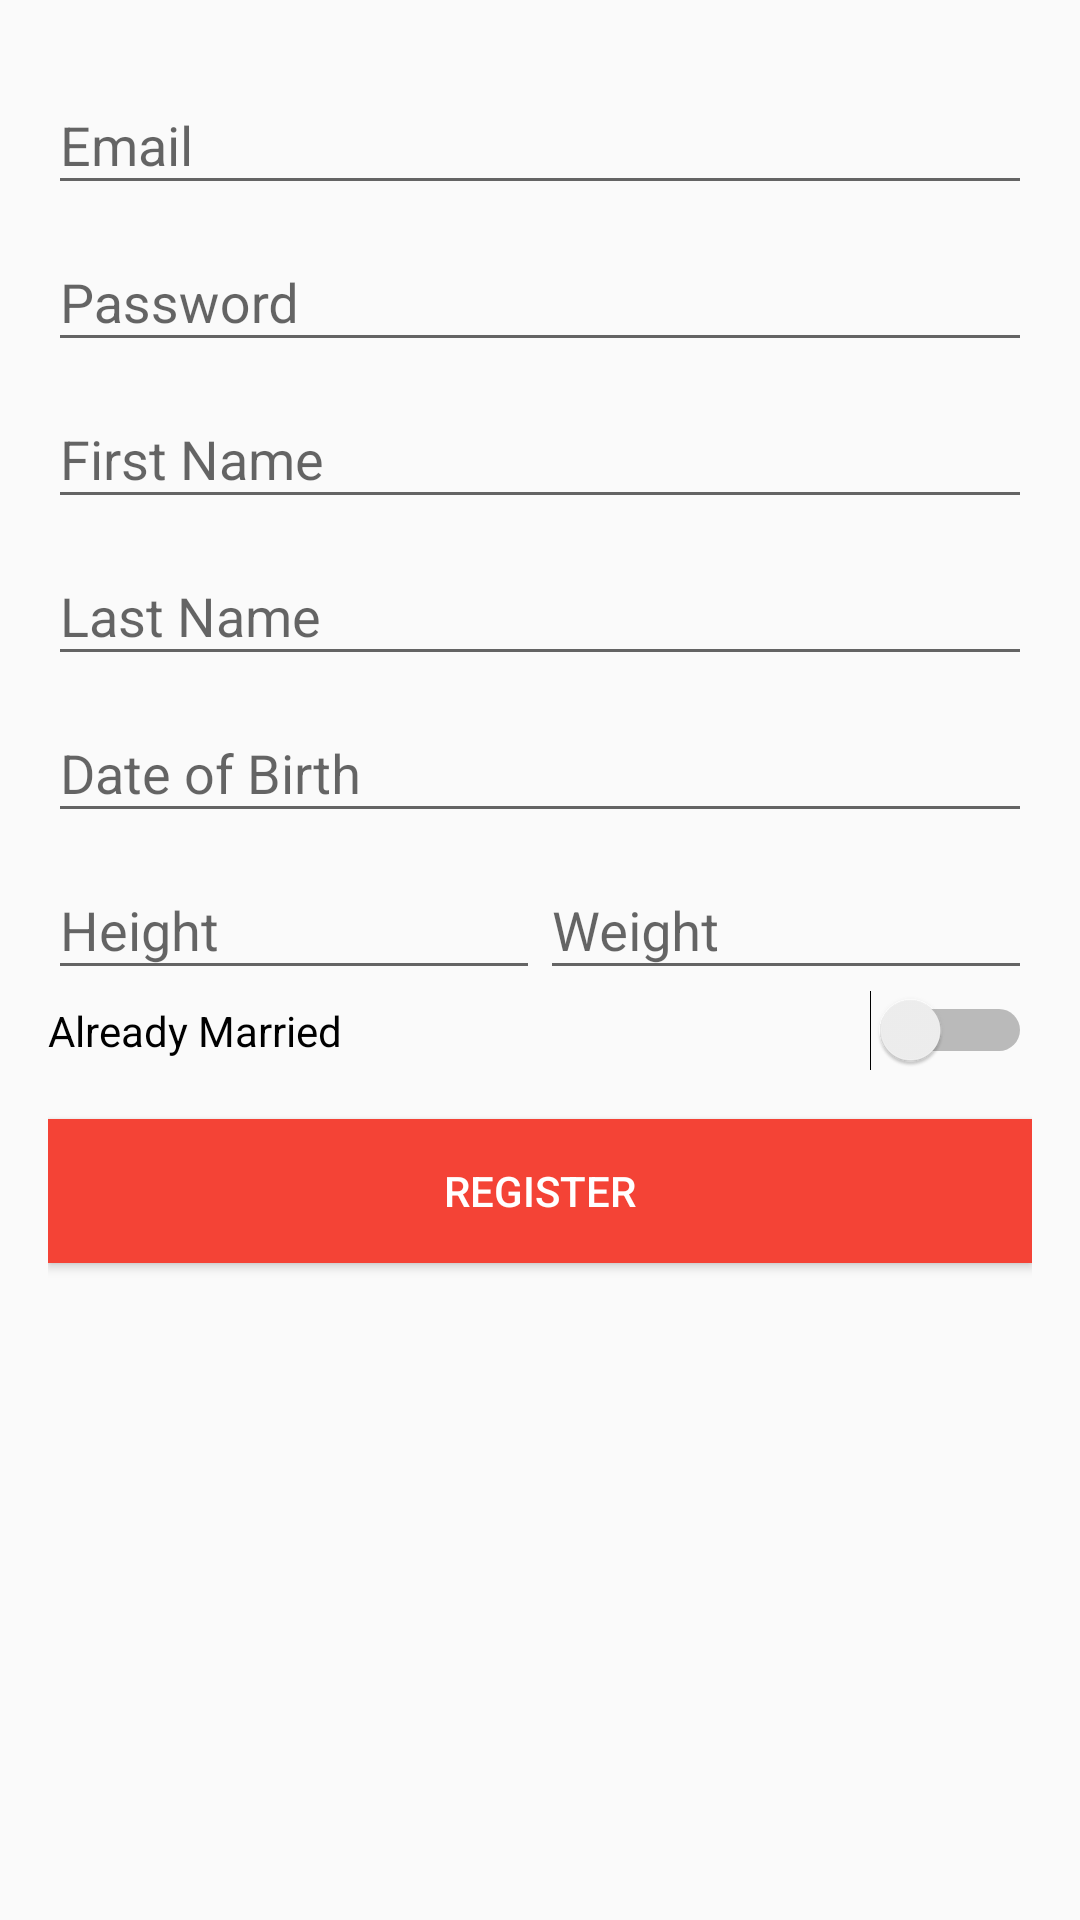

This screen was rendered from an Android layout file. Write that file and the resources it references.
<!-- AndroidManifest.xml: activity theme AppThemeDetail -->
<!-- res/layout/activity_register.xml -->
<?xml version="1.0" encoding="utf-8"?>
<LinearLayout android:layout_width="match_parent"
    android:layout_height="wrap_content"
    android:orientation="vertical"
    android:paddingBottom="@dimen/activity_vertical_margin"
    android:paddingLeft="@dimen/activity_horizontal_margin"
    android:paddingRight="@dimen/activity_horizontal_margin"
    android:paddingTop="@dimen/activity_vertical_margin"
    xmlns:android="http://schemas.android.com/apk/res/android">

    <android.support.design.widget.TextInputLayout
        android:layout_width="match_parent"
        android:layout_height="wrap_content">
        <android.support.design.widget.TextInputEditText
            android:hint="@string/hint_email"
            android:id="@+id/text_email"
            android:imeOptions="actionNext"
            android:inputType="textEmailAddress"
            android:layout_width="match_parent"
            android:layout_height="wrap_content" />
    </android.support.design.widget.TextInputLayout>

    <android.support.design.widget.TextInputLayout
        android:layout_width="match_parent"
        android:layout_height="wrap_content">
        <android.support.design.widget.TextInputEditText
            android:hint="@string/hint_password"
            android:id="@+id/text_password"
            android:imeOptions="actionNext"
            android:inputType="textPassword"
            android:layout_width="match_parent"
            android:layout_height="wrap_content" />
    </android.support.design.widget.TextInputLayout>

    <android.support.design.widget.TextInputLayout
        android:layout_width="match_parent"
        android:layout_height="wrap_content">
        <android.support.design.widget.TextInputEditText
            android:hint="@string/hint_firstname"
            android:id="@+id/text_firstname"
            android:imeOptions="actionNext"
            android:inputType="textPersonName"
            android:layout_width="match_parent"
            android:layout_height="wrap_content" />
    </android.support.design.widget.TextInputLayout>

    <android.support.design.widget.TextInputLayout
        android:layout_width="match_parent"
        android:layout_height="wrap_content">
        <android.support.design.widget.TextInputEditText
            android:hint="@string/hint_lastname"
            android:id="@+id/text_lastname"
            android:imeOptions="actionNext"
            android:inputType="textPersonName"
            android:layout_width="match_parent"
            android:layout_height="wrap_content" />
    </android.support.design.widget.TextInputLayout>
    <android.support.design.widget.TextInputLayout
        android:layout_width="match_parent"
        android:layout_height="wrap_content">
        <android.support.design.widget.TextInputEditText
            android:hint="@string/hint_date_of_birth"
            android:id="@+id/text_date_of_birth"
            android:imeOptions="actionNext"
            android:inputType="date"
            android:layout_width="match_parent"
            android:layout_height="wrap_content" />
    </android.support.design.widget.TextInputLayout>

    <LinearLayout
        android:layout_width="match_parent"
        android:layout_height="wrap_content"
        android:weightSum="1">

        <android.support.design.widget.TextInputLayout
            android:layout_width="0dp"
            android:layout_height="wrap_content"
            android:layout_weight=".5">
            <android.support.design.widget.TextInputEditText
                android:hint="@string/hint_height"
                android:id="@+id/text_height"
                android:imeOptions="actionNext"
                android:inputType="numberDecimal"
                android:layout_width="match_parent"
                android:layout_height="wrap_content" />
        </android.support.design.widget.TextInputLayout>

        <android.support.design.widget.TextInputLayout
            android:layout_width="0dp"
            android:layout_height="wrap_content"
            android:layout_weight=".5">
            <android.support.design.widget.TextInputEditText
                android:hint="@string/hint_weight"
                android:id="@+id/text_weight"
                android:imeOptions="actionDone"
                android:inputType="number"
                android:layout_width="match_parent"
                android:layout_height="wrap_content" />
        </android.support.design.widget.TextInputLayout>

    </LinearLayout>

    <Switch
        android:text="@string/hint_is_married"
        android:layout_width="match_parent"
        android:layout_height="wrap_content"
        android:id="@+id/switch_is_married" />

    <View
        android:layout_width="match_parent"
        android:layout_height="@dimen/activity_vertical_margin" />
    <Button
        android:onClick="handleRegister"
        android:layout_width="match_parent"
        android:layout_height="wrap_content"
        android:background="@color/colorPrimary"
        android:textColor="@android:color/white"
        android:text="@string/register"/>
    </LinearLayout>
<!-- resources referenced by this layout -->
<resources>
  <color name="colorPrimary">#F44336</color>
  <dimen name="activity_horizontal_margin">16dp</dimen>
  <dimen name="activity_vertical_margin">16dp</dimen>
  <string name="hint_date_of_birth">Date of Birth</string>
  <string name="hint_email">Email</string>
  <string name="hint_firstname">First Name</string>
  <string name="hint_height">Height</string>
  <string name="hint_is_married">Already Married</string>
  <string name="hint_lastname">Last Name</string>
  <string name="hint_password">Password</string>
  <string name="hint_weight">Weight</string>
  <string name="register">Register</string>
  <style name="AppThemeDetail" parent="Theme.AppCompat.Light.DarkActionBar">
          
          <item name="colorPrimary">@color/colorPrimary</item>
          <item name="colorPrimaryDark">@color/colorPrimaryDark</item>
          <item name="colorAccent">@color/colorAccent</item>
      </style>
  <color name="colorPrimaryDark">#D32F2F</color>
  <color name="colorAccent">#FF4081</color>
</resources>
